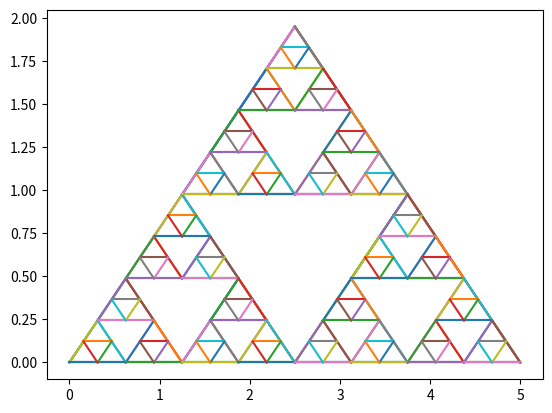

Here is the Python script that generated this plot:
#python3
# [redacted]
import matplotlib.pyplot as plt
import numpy as np 
import math

gSlop1 = math.tanh(math.pi/3)
slopeUp= [math.tanh(math.pi/3),-1*math.tanh(math.pi/3),0]
slopeDown= [0, math.tanh(math.pi/3), -1*math.tanh(math.pi/3)]

def plotXY(x,y):
    #plt.plot(x,y,color='g')
    plt.plot(x,y)
    
def DrawTriangleLineByPt(startPt,stopPt,slope):
    if startPt[0]>stopPt[0]: #switch
        startPt = startPt + stopPt
        stopPt = startPt - stopPt
        startPt = startPt -stopPt
    if 1:
        plt.plot([startPt[0],stopPt[0]],[startPt[1],stopPt[1]])
    else:    
        x = np.linspace(startPt[0],stopPt[0],10)
        b = startPt[1]-slope*startPt[0]
        y = slope*x + b
        plotXY(x,y)

def triangle(pt0, pt1,pt2,slopes):
    DrawTriangleLineByPt(pt0,pt1,slopes[0])
    DrawTriangleLineByPt(pt1,pt2,slopes[1])
    DrawTriangleLineByPt(pt2,pt0,slopes[2])

def triangleStart(startPt,lineLen,N):
    if N>0:
        pt0,pt1,pt2 = np.array([0,0],dtype=np.float64),\
                        np.array([0,0],dtype=np.float64),\
                        np.array([0,0],dtype=np.float64)
        
        pt0 = startPt
        pt1[0] = pt0[0]+lineLen/2
        pt1[1] = pt0[1]+lineLen/2*gSlop1
        pt2[0] = pt0[0] + lineLen
        pt2[1] = pt0[1]
        #print(pt0,pt1,pt2)
        
        triangle(pt0,pt1,pt2,slopeUp)
        
        N_pt0 = pt0.copy()
        N_pt0[0] += lineLen/4
        N_pt0[1] += (lineLen/4*gSlop1)
        
        N_pt1 = N_pt0.copy()
        N_pt1[0] += lineLen/2
        
        N_pt2 = pt0.copy()
        N_pt2[0] += lineLen/2
        
        #print(N_pt0, N_pt1, N_pt2)
        triangle(N_pt0, N_pt1, N_pt2,slopeDown)
        
        triangleStart(pt0,lineLen/2,N-1)
        triangleStart(N_pt0,lineLen/2,N-1)
        triangleStart(N_pt2,lineLen/2,N-1)
    else:
        return
   
def main():
    startPt = np.array([0,0],dtype=np.float64)
    startLen=5
    recurse = 4#8
    triangleStart(startPt, startLen,recurse)
    plt.show()
    
if __name__ == "__main__":
    main()